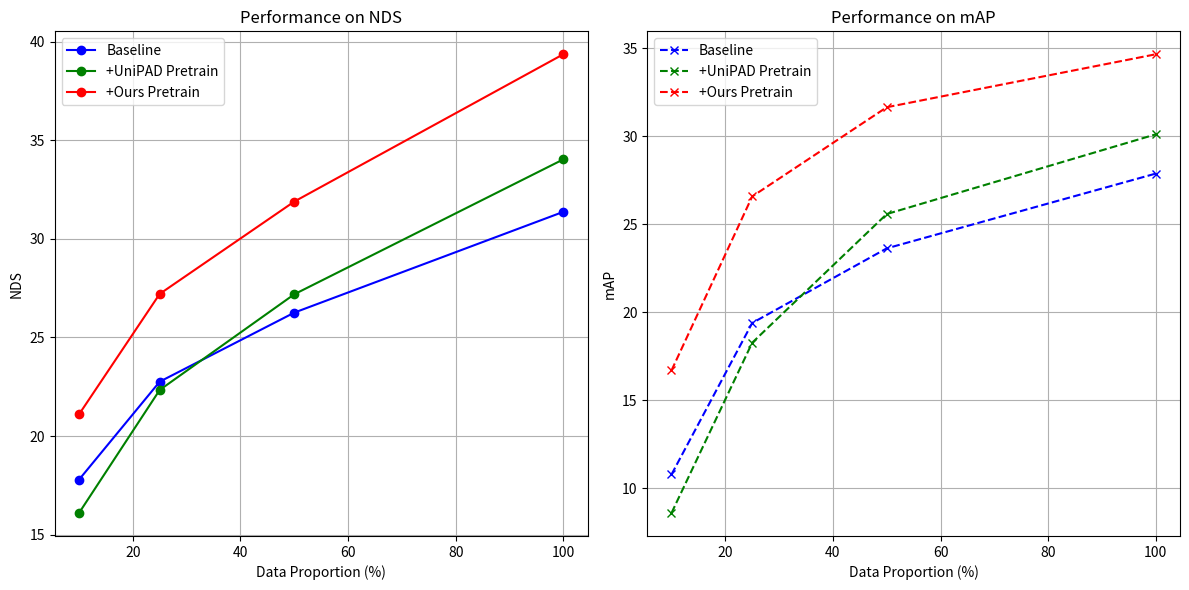

This figure's Python source: (Note: this script raises an exception after producing the figure.)
import matplotlib.pyplot as plt  

# 数据准备  
data_ratios = [10, 25, 50, 100]  

# 三个方法在两个指标上的性能数据 (示例数据)  
method1_metric1 = [17.79, 22.76, 26.26, 31.37]  
method1_metric2 = [10.79, 19.40, 23.64, 27.89]  

method2_metric1 = [16.1, 22.34, 27.19, 34.03]  
method2_metric2 = [8.6, 18.28, 25.59, 30.12]  

method3_metric1 = [21.10, 27.21, 31.89, 39.36]  
method3_metric2 = [16.70, 26.59, 31.66, 34.67]  

# 创建两个子图  
fig, (ax1, ax2) = plt.subplots(1, 2, figsize=(12, 6))  

# 第一个子图：指标1  
ax1.plot(data_ratios, method1_metric1, marker='o', label='Baseline', linestyle='-', color='b')  
ax1.plot(data_ratios, method2_metric1, marker='o', label='+UniPAD Pretrain', linestyle='-', color='g')  
ax1.plot(data_ratios, method3_metric1, marker='o', label='+Ours Pretrain', linestyle='-', color='r')  
ax1.set_xlabel('Data Proportion (%)')  
ax1.set_ylabel('NDS')  
ax1.set_title('Performance on NDS')  
ax1.legend()  
ax1.grid(True)  

# 第二个子图：指标2  
ax2.plot(data_ratios, method1_metric2, marker='x', label='Baseline', linestyle='--', color='b')  
ax2.plot(data_ratios, method2_metric2, marker='x', label='+UniPAD Pretrain', linestyle='--', color='g')  
ax2.plot(data_ratios, method3_metric2, marker='x', label='+Ours Pretrain', linestyle='--', color='r')  
ax2.set_xlabel('Data Proportion (%)')  
ax2.set_ylabel('mAP')  
ax2.set_title('Performance on mAP')  
ax2.legend()  
ax2.grid(True)  

# 调整布局以避免拥挤  
plt.tight_layout()  

# 显示图形  
plt.savefig("./data/data_efficiency2.png")
